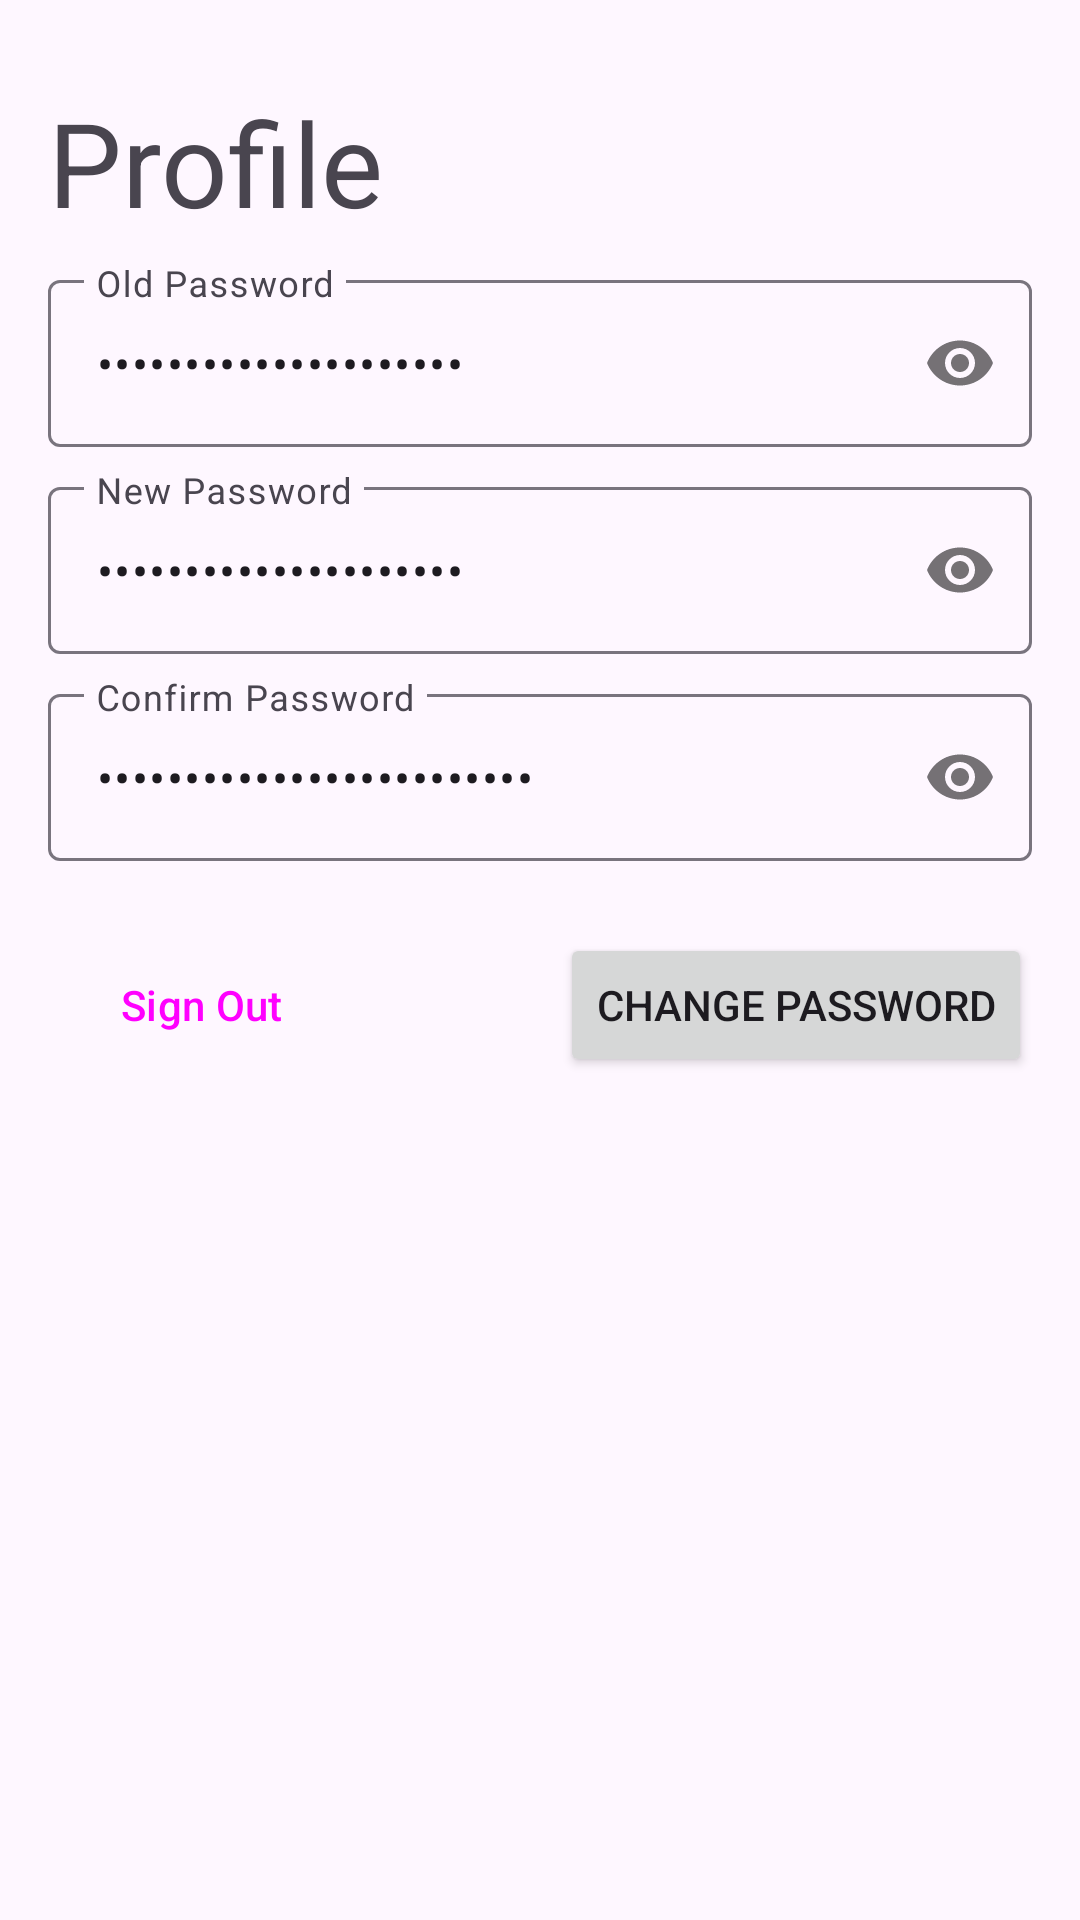

Write the Android layout XML for this screen, with the resource values it uses.
<!-- AndroidManifest.xml: application theme Theme.Anmp_expensetracker -->
<!-- res/layout/fragment_profile.xml -->
<?xml version="1.0" encoding="utf-8"?>
<layout xmlns:android="http://schemas.android.com/apk/res/android"
    xmlns:app="http://schemas.android.com/apk/res-auto"
    xmlns:tools="http://schemas.android.com/tools">

    <data>
        <variable
            name="vm"
            type="com.ubaya.anmp_expensetracker.viewmodel.ProfileViewModel" />
    </data>

    <FrameLayout
        android:layout_width="match_parent"
        android:layout_height="match_parent"
        tools:context=".view.ProfileFragment">

        <androidx.constraintlayout.widget.ConstraintLayout
            android:layout_width="match_parent"
            android:layout_height="match_parent">

            <Button
                android:id="@+id/btnSignOut"
                style="@style/Widget.Material3.Button.ElevatedButton"
                android:layout_width="wrap_content"
                android:layout_height="wrap_content"
                android:layout_marginStart="16dp"
                android:layout_marginTop="24dp"
                android:text="Sign Out"
                android:onClick="@{() -> vm.signOut()}"
                app:layout_constraintStart_toStartOf="parent"
                app:layout_constraintTop_toBottomOf="@+id/textInputLayout10" />

            <Button
                android:id="@+id/btnChangePass"
                android:layout_width="wrap_content"
                android:layout_height="wrap_content"
                android:layout_marginTop="24dp"
                android:layout_marginEnd="16dp"
                android:text="Change Password"
                android:onClick="@{() -> vm.changePassword()}"
                app:layout_constraintEnd_toEndOf="parent"
                app:layout_constraintTop_toBottomOf="@+id/textInputLayout10" />

            <TextView
                android:id="@+id/textView9"
                android:layout_width="wrap_content"
                android:layout_height="wrap_content"
                android:layout_marginStart="16dp"
                android:layout_marginTop="28dp"
                android:text="Profile"
                android:textSize="39sp"
                app:layout_constraintStart_toStartOf="parent"
                app:layout_constraintTop_toTopOf="parent" />

            <com.google.android.material.textfield.TextInputLayout
                android:id="@+id/textInputLayout8"
                android:layout_width="match_parent"
                android:layout_height="wrap_content"
                android:layout_marginStart="16dp"
                android:layout_marginTop="8dp"
                android:layout_marginEnd="16dp"
                app:layout_constraintEnd_toEndOf="parent"
                app:layout_constraintStart_toStartOf="parent"
                app:layout_constraintTop_toBottomOf="@+id/textView9"
                app:passwordToggleEnabled="true">

                <com.google.android.material.textfield.TextInputEditText
                    android:id="@+id/textOldPass"
                    android:layout_width="match_parent"
                    android:layout_height="wrap_content"
                    android:hint="Old Password"
                    android:password="true"
                    android:text="@={vm.txtOldPassword}" />
            </com.google.android.material.textfield.TextInputLayout>

            <com.google.android.material.textfield.TextInputLayout
                android:id="@+id/textInputLayout9"
                android:layout_width="match_parent"
                android:layout_height="wrap_content"
                android:layout_marginStart="16dp"
                android:layout_marginTop="8dp"
                android:layout_marginEnd="16dp"
                app:layout_constraintEnd_toEndOf="parent"
                app:layout_constraintStart_toStartOf="parent"
                app:layout_constraintTop_toBottomOf="@+id/textInputLayout8"
                app:passwordToggleEnabled="true">

                <com.google.android.material.textfield.TextInputEditText
                    android:id="@+id/textNewPass"
                    android:layout_width="match_parent"
                    android:layout_height="wrap_content"
                    android:hint="New Password"
                    android:password="true"
                    android:text="@={vm.txtNewPassword}" />
            </com.google.android.material.textfield.TextInputLayout>

            <com.google.android.material.textfield.TextInputLayout
                android:id="@+id/textInputLayout10"
                android:layout_width="match_parent"
                android:layout_height="wrap_content"
                android:layout_marginStart="16dp"
                android:layout_marginTop="8dp"
                android:layout_marginEnd="16dp"
                app:layout_constraintEnd_toEndOf="parent"
                app:layout_constraintStart_toStartOf="parent"
                app:layout_constraintTop_toBottomOf="@+id/textInputLayout9"
                app:passwordToggleEnabled="true">

                <com.google.android.material.textfield.TextInputEditText
                    android:id="@+id/textConfirmPass"
                    android:layout_width="match_parent"
                    android:layout_height="wrap_content"
                    android:hint="Confirm Password"
                    android:password="true"
                    android:text="@={vm.txtConfirmPassword}" />
            </com.google.android.material.textfield.TextInputLayout>
        </androidx.constraintlayout.widget.ConstraintLayout>

    </FrameLayout>
</layout>
<!-- resources referenced by this layout -->
<resources>
  <style name="Theme.Anmp_expensetracker" parent="Base.Theme.Anmp_expensetracker" />
  <style name="Base.Theme.Anmp_expensetracker" parent="Theme.Material3.DayNight">
          
          
      </style>
</resources>
